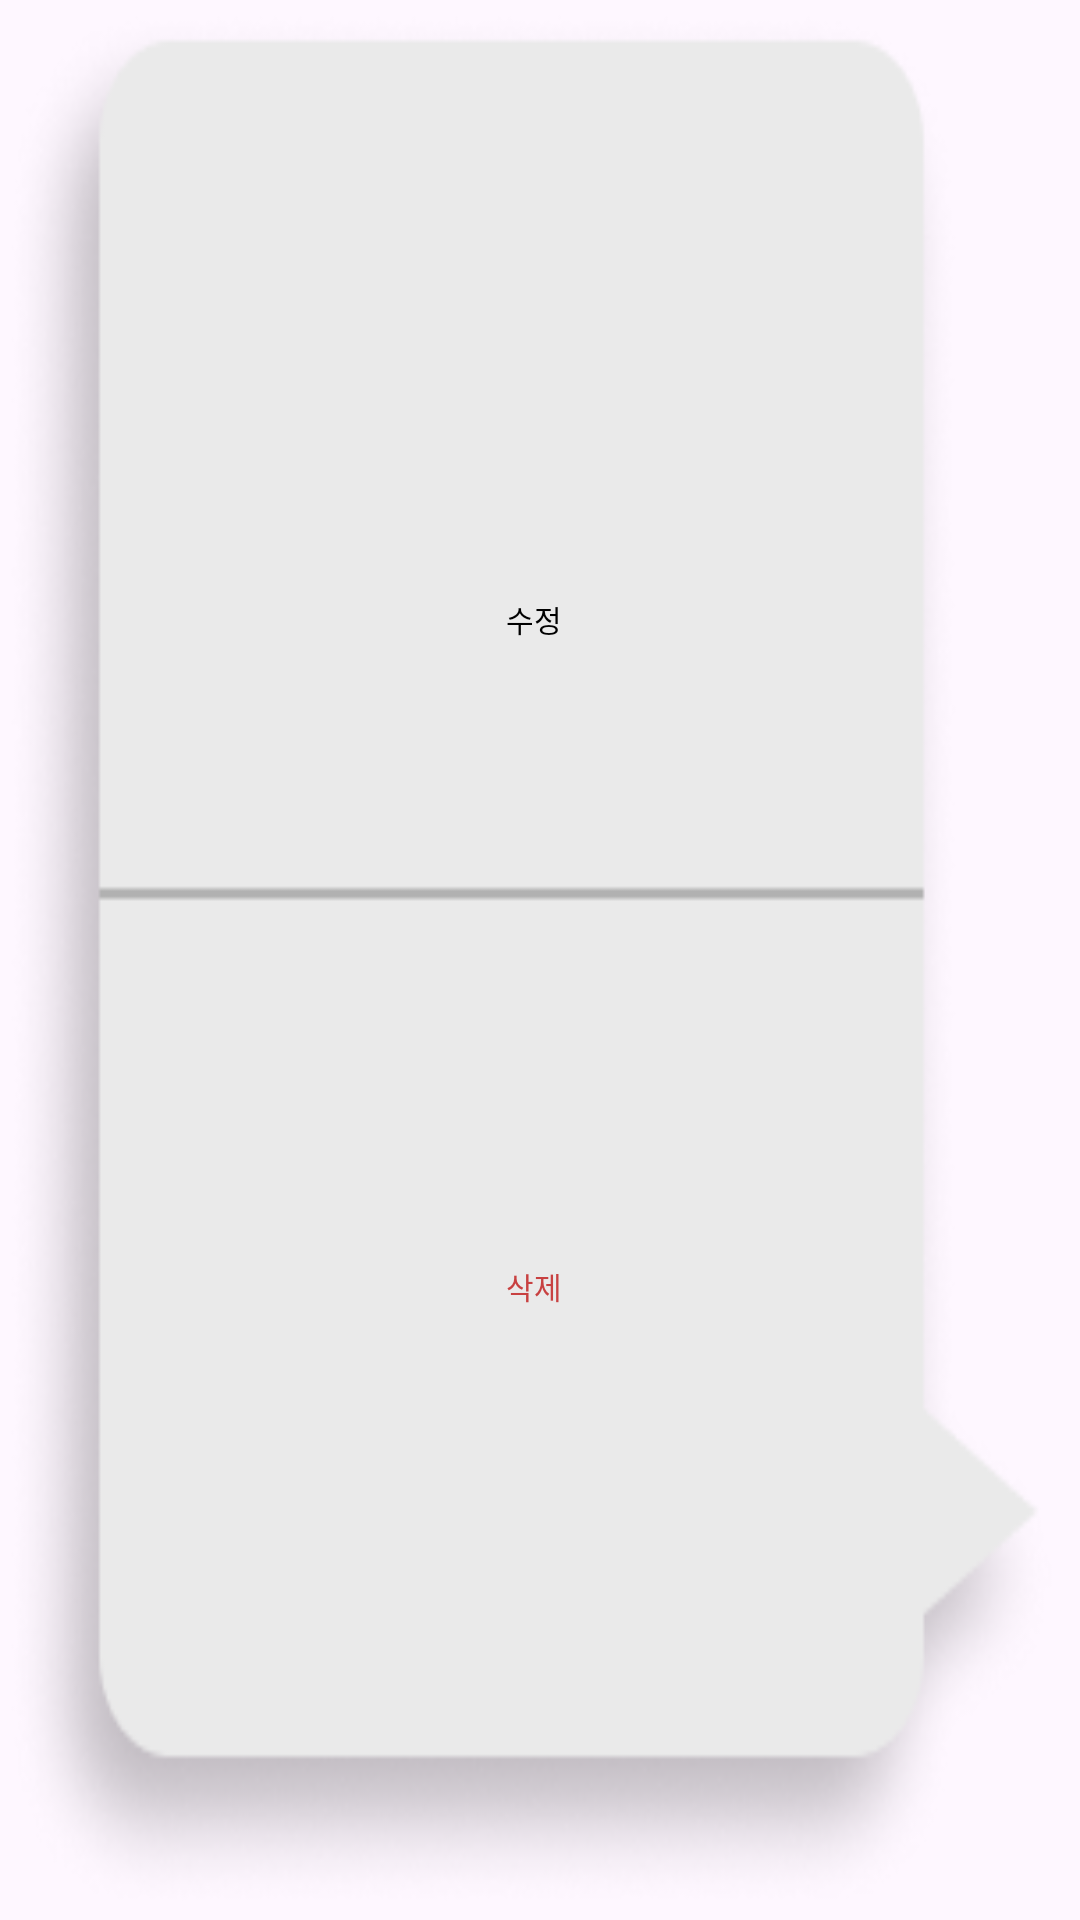

The Android layout XML behind this screen, and the referenced resources:
<!-- AndroidManifest.xml: application theme Theme.PLANALOG -->
<!-- res/layout/comment_popup_menu.xml -->
<?xml version="1.0" encoding="utf-8"?>
<androidx.constraintlayout.widget.ConstraintLayout xmlns:android="http://schemas.android.com/apk/res/android"
    android:layout_width="66dp"
    android:layout_height="84dp"
    xmlns:app="http://schemas.android.com/apk/res-auto"
    android:background="@drawable/img_popup"
    android:paddingBottom="5dp"
    android:paddingStart="7dp"
    android:paddingEnd="11dp">

    <TextView
        android:id="@+id/edit_button"
        android:layout_width="match_parent"
        android:layout_height="wrap_content"
        android:text="@string/edit"
        android:textSize="10sp"
        android:textColor="@color/black"
        android:fontFamily="@font/pretendard_medium"
        android:gravity="center"
        android:padding="9dp"
        app:layout_constraintTop_toTopOf="parent"
        app:layout_constraintBottom_toTopOf="@id/delete_button"/>

    <TextView
        android:id="@+id/delete_button"
        android:layout_width="match_parent"
        android:layout_height="wrap_content"
        android:text="@string/delete"
        android:textSize="10sp"
        android:textColor="@color/state_2"
        android:fontFamily="@font/pretendard_medium"
        android:gravity="center"
        android:padding="9dp"
        app:layout_constraintTop_toBottomOf="@id/edit_button"
        app:layout_constraintBottom_toBottomOf="parent"/>

</androidx.constraintlayout.widget.ConstraintLayout>
<!-- resources referenced by this layout -->
<resources>
  <color name="black">#FF000000</color>
  <color name="state_2">#C84141</color>
  <!-- drawable img_popup: png bitmap (drawable, 17099 bytes) -->
  <string name="delete">삭제</string>
  <string name="edit">수정</string>
  <style name="Theme.PLANALOG" parent="Base.Theme.PLANALOG" />
  <style name="Base.Theme.PLANALOG" parent="Theme.Material3.DayNight.NoActionBar">
          
          
      </style>
</resources>
